Labelled photos from "proyecto_residuos", an image-classification folder in Jesus22082204/IA_RESIDUOS_CAMARA. The possible labels are: cardboard, glass, metal, paper, plastic, trash.

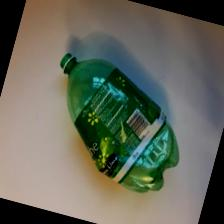
Label: plastic

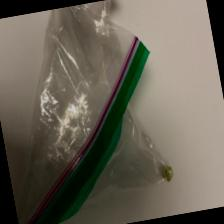
Label: trash

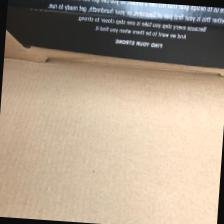
Label: cardboard

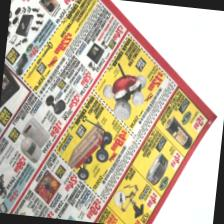
Label: paper

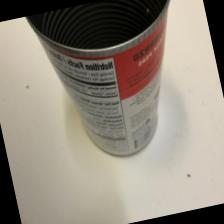
Label: metal

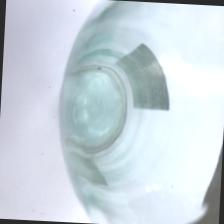
Label: glass
